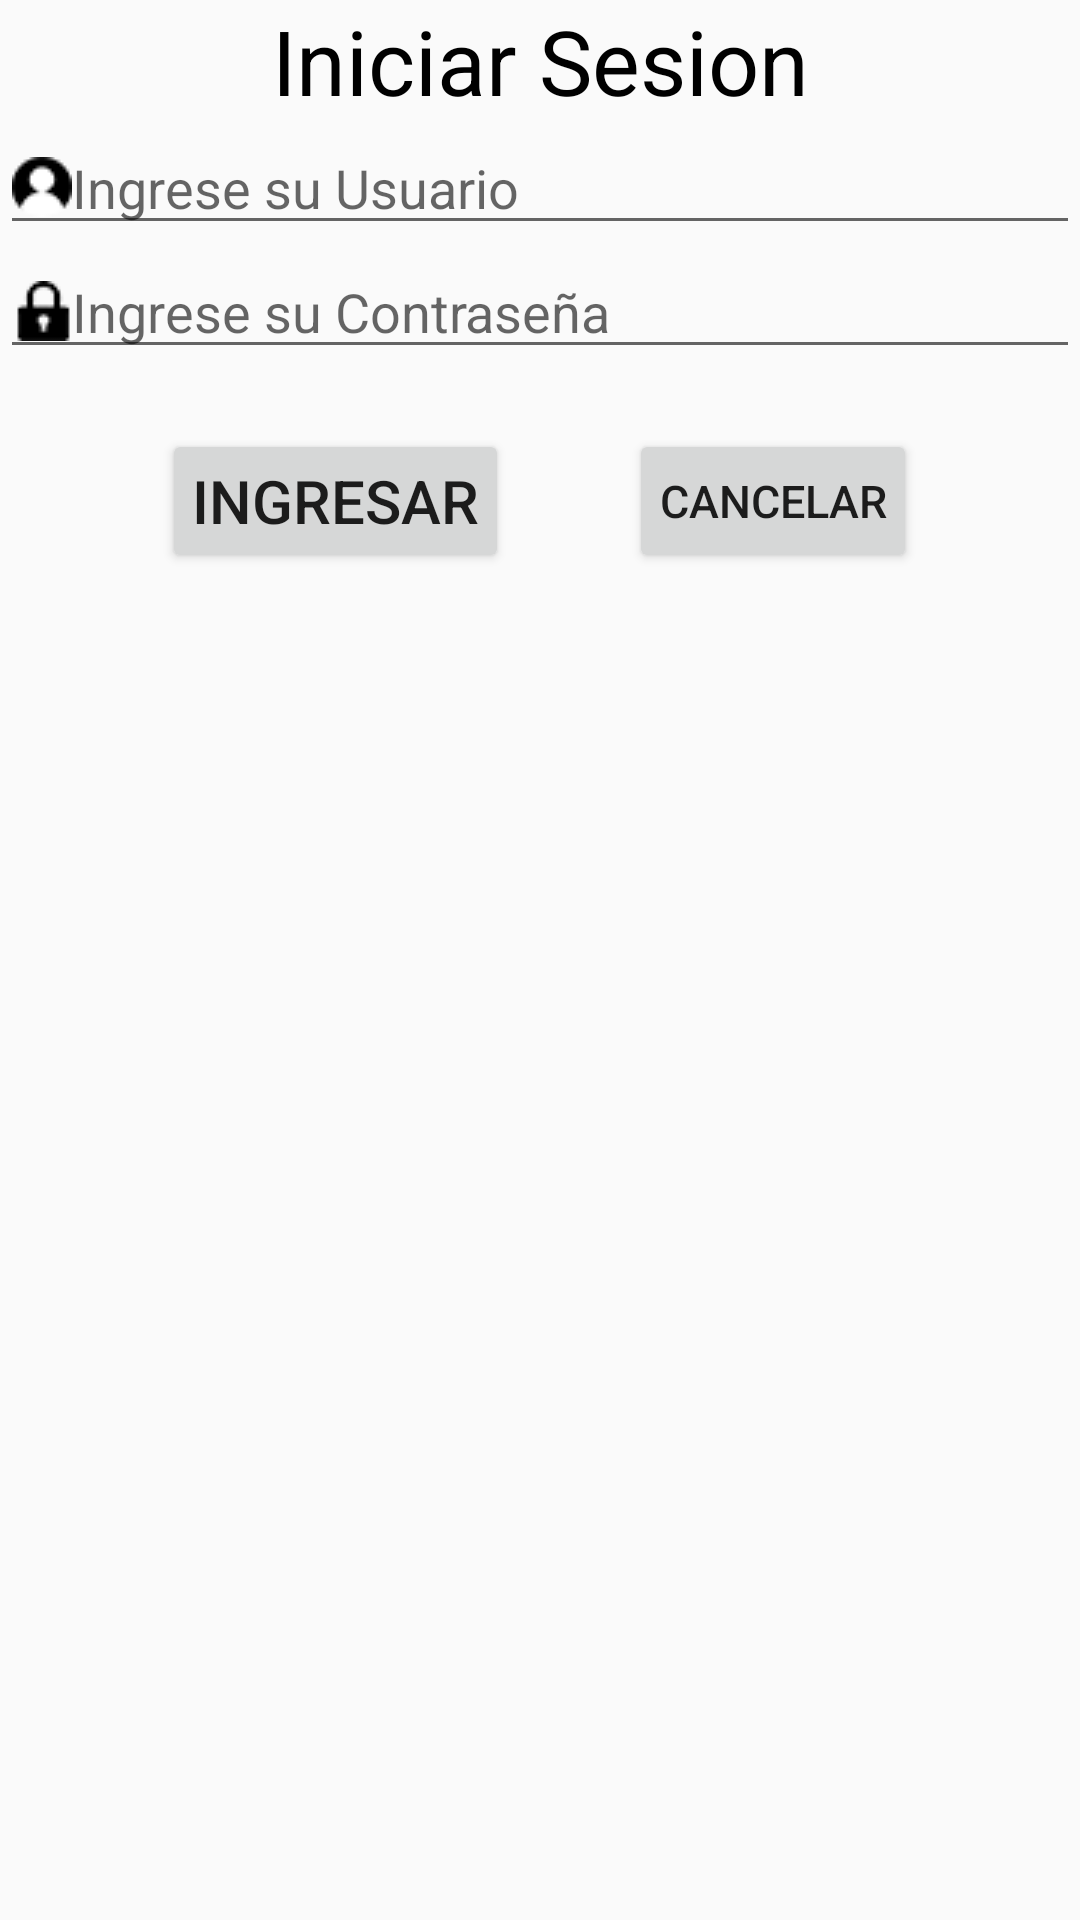

Write the Android layout XML for this screen, with the resource values it uses.
<!-- AndroidManifest.xml: application theme AppTheme -->
<!-- res/layout/fragment_login_1.xml -->
<?xml version="1.0" encoding="utf-8"?>
<LinearLayout xmlns:android="http://schemas.android.com/apk/res/android"
    android:orientation="vertical" android:layout_width="match_parent"
    android:layout_height="wrap_content"
    android:layout_margin="30dp">

    <TextView
        android:id="@+id/textView6"
        android:layout_width="match_parent"
        android:layout_height="wrap_content"
        android:text="Iniciar Sesion"
        android:gravity="center"
        android:textColor="@color/black"
        android:textSize="30dp"/>

    <LinearLayout
        android:layout_width="match_parent"
        android:layout_height="wrap_content"
        android:orientation="horizontal">
        <EditText
            android:id="@+id/loginUserLog1"
            android:layout_width="match_parent"
            android:layout_height="wrap_content"
            android:ems="10"
            android:hint="Ingrese su Usuario"
            android:inputType="textPersonName"
            android:drawableLeft="@drawable/user"/>
    </LinearLayout>

    <LinearLayout
        android:layout_width="match_parent"
        android:layout_height="wrap_content"
        android:orientation="horizontal">

        <EditText
            android:id="@+id/loginPasswordLog1"
            android:layout_width="wrap_content"
            android:layout_height="wrap_content"
            android:layout_weight="1"
            android:ems="10"
            android:hint="Ingrese su Contraseña"
            android:inputType="textPassword"
            android:drawableLeft="@drawable/password"/>
    </LinearLayout>
    <LinearLayout
        android:layout_width="match_parent"
        android:layout_height="wrap_content"
        android:gravity="center">

        <Button
            android:id="@+id/login_btn_ok"
            android:layout_width="wrap_content"
            android:layout_height="wrap_content"
            android:text="Ingresar"
            android:layout_margin="20dp"
            android:textSize="20dp"
            android:padding="10dp"/>

        <Button
            android:id="@+id/login_btn_cancel"
            android:layout_width="wrap_content"
            android:layout_height="wrap_content"
            android:text="Cancelar"
            android:layout_margin="20dp"
            android:textSize="15dp"
            android:padding="10dp"/>
    </LinearLayout>
</LinearLayout>
<!-- resources referenced by this layout -->
<resources>
  <color name="black">#000</color>
  <!-- drawable password: png bitmap (drawable, 1138 bytes) -->
  <!-- drawable user: png bitmap (drawable, 875 bytes) -->
  <style name="AppTheme" parent="Theme.AppCompat.Light.NoActionBar">
          <item name="colorPrimary">@color/colorPrimary</item>
          <item name="colorPrimaryDark">@color/colorPrimaryDark</item>
          <item name="colorAccent">@color/colorAccent</item>
      </style>
  <color name="colorPrimary">#008577</color>
  <color name="colorPrimaryDark">#00574B</color>
  <color name="colorAccent">#D81B60</color>
</resources>
